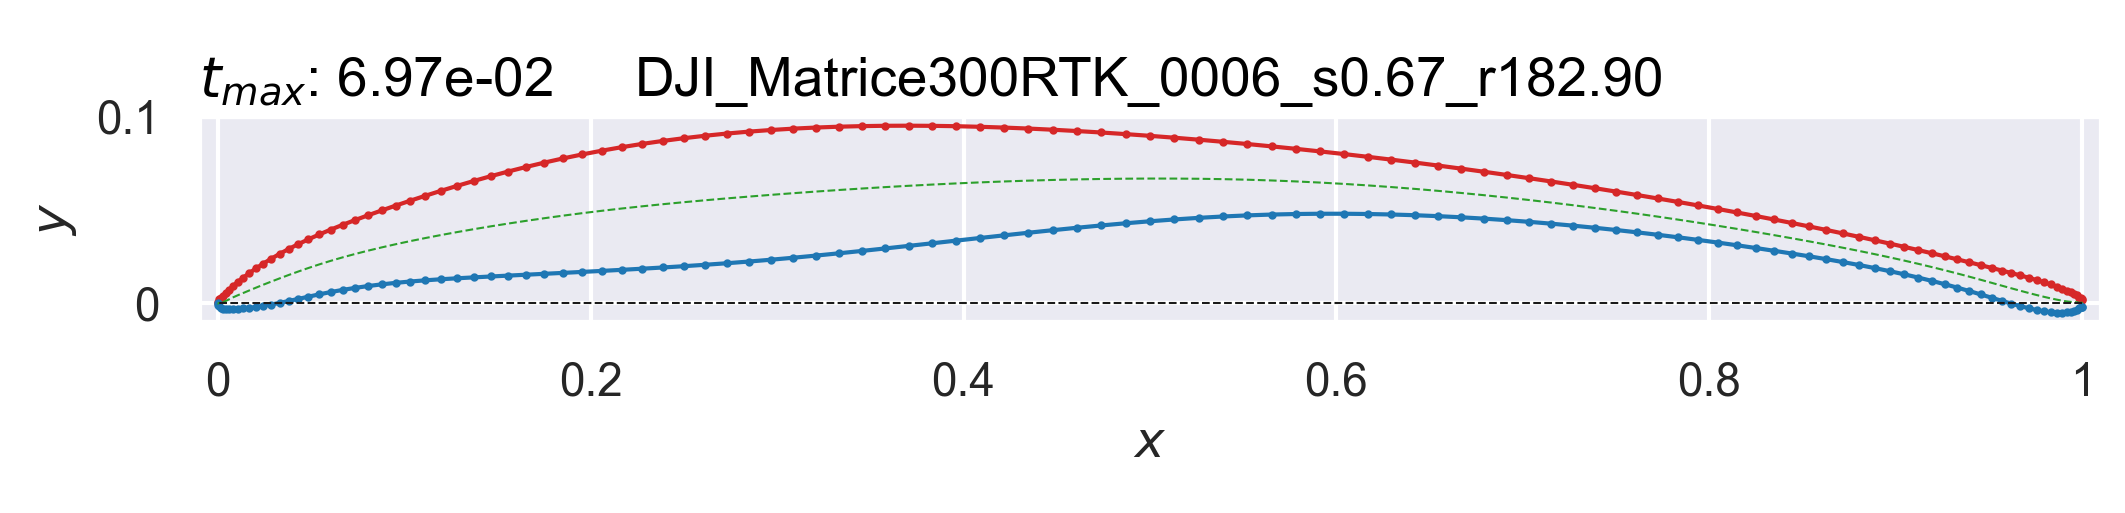

The table this chart was drawn from, first rows:
x, y, name
1.0, 0.001787, DJI_Matrice300RTK_0006_s0.67_r182.90
0.9996, 0.002446, DJI_Matrice300RTK_0006_s0.67_r182.90
0.9982, 0.003361, DJI_Matrice300RTK_0006_s0.67_r182.90
0.9961, 0.004816, DJI_Matrice300RTK_0006_s0.67_r182.90
0.993, 0.00625, DJI_Matrice300RTK_0006_s0.67_r182.90
0.9891, 0.007827, DJI_Matrice300RTK_0006_s0.67_r182.90
0.9843, 0.009573, DJI_Matrice300RTK_0006_s0.67_r182.90
0.9787, 0.01142, DJI_Matrice300RTK_0006_s0.67_r182.90
0.9722, 0.01337, DJI_Matrice300RTK_0006_s0.67_r182.90
0.9649, 0.0154, DJI_Matrice300RTK_0006_s0.67_r182.90
0.9568, 0.01754, DJI_Matrice300RTK_0006_s0.67_r182.90
0.9479, 0.01982, DJI_Matrice300RTK_0006_s0.67_r182.90
0.9382, 0.02224, DJI_Matrice300RTK_0006_s0.67_r182.90
0.9277, 0.02479, DJI_Matrice300RTK_0006_s0.67_r182.90
0.9165, 0.02746, DJI_Matrice300RTK_0006_s0.67_r182.90
0.9045, 0.03022, DJI_Matrice300RTK_0006_s0.67_r182.90
0.8918, 0.03306, DJI_Matrice300RTK_0006_s0.67_r182.90
0.8785, 0.03596, DJI_Matrice300RTK_0006_s0.67_r182.90
0.8645, 0.03891, DJI_Matrice300RTK_0006_s0.67_r182.90
0.8498, 0.0419, DJI_Matrice300RTK_0006_s0.67_r182.90
0.8346, 0.04491, DJI_Matrice300RTK_0006_s0.67_r182.90
0.8187, 0.04792, DJI_Matrice300RTK_0006_s0.67_r182.90
0.8023, 0.05093, DJI_Matrice300RTK_0006_s0.67_r182.90
0.7854, 0.05393, DJI_Matrice300RTK_0006_s0.67_r182.90
0.7679, 0.05691, DJI_Matrice300RTK_0006_s0.67_r182.90
0.75, 0.05985, DJI_Matrice300RTK_0006_s0.67_r182.90
0.7316, 0.06276, DJI_Matrice300RTK_0006_s0.67_r182.90
0.7129, 0.06562, DJI_Matrice300RTK_0006_s0.67_r182.90
0.6938, 0.06843, DJI_Matrice300RTK_0006_s0.67_r182.90
0.6743, 0.07117, DJI_Matrice300RTK_0006_s0.67_r182.90
0.6545, 0.07382, DJI_Matrice300RTK_0006_s0.67_r182.90
0.6345, 0.07637, DJI_Matrice300RTK_0006_s0.67_r182.90
0.6142, 0.07882, DJI_Matrice300RTK_0006_s0.67_r182.90
0.5937, 0.08113, DJI_Matrice300RTK_0006_s0.67_r182.90
0.573, 0.08332, DJI_Matrice300RTK_0006_s0.67_r182.90
0.5523, 0.08536, DJI_Matrice300RTK_0006_s0.67_r182.90
0.5314, 0.08724, DJI_Matrice300RTK_0006_s0.67_r182.90
0.5105, 0.08896, DJI_Matrice300RTK_0006_s0.67_r182.90
0.4895, 0.0905, DJI_Matrice300RTK_0006_s0.67_r182.90
0.4686, 0.09187, DJI_Matrice300RTK_0006_s0.67_r182.90
0.4477, 0.09303, DJI_Matrice300RTK_0006_s0.67_r182.90
0.427, 0.09398, DJI_Matrice300RTK_0006_s0.67_r182.90
0.4063, 0.09466, DJI_Matrice300RTK_0006_s0.67_r182.90
0.3858, 0.09507, DJI_Matrice300RTK_0006_s0.67_r182.90
0.3655, 0.09517, DJI_Matrice300RTK_0006_s0.67_r182.90
0.3455, 0.09495, DJI_Matrice300RTK_0006_s0.67_r182.90
0.3257, 0.09438, DJI_Matrice300RTK_0006_s0.67_r182.90
0.3062, 0.09345, DJI_Matrice300RTK_0006_s0.67_r182.90
0.2871, 0.09216, DJI_Matrice300RTK_0006_s0.67_r182.90
0.2684, 0.0905, DJI_Matrice300RTK_0006_s0.67_r182.90
0.25, 0.08847, DJI_Matrice300RTK_0006_s0.67_r182.90
0.2321, 0.08606, DJI_Matrice300RTK_0006_s0.67_r182.90
0.2146, 0.08331, DJI_Matrice300RTK_0006_s0.67_r182.90
0.1977, 0.0802, DJI_Matrice300RTK_0006_s0.67_r182.90
0.1813, 0.07678, DJI_Matrice300RTK_0006_s0.67_r182.90
0.1654, 0.07307, DJI_Matrice300RTK_0006_s0.67_r182.90
0.1502, 0.06913, DJI_Matrice300RTK_0006_s0.67_r182.90
0.1355, 0.06504, DJI_Matrice300RTK_0006_s0.67_r182.90
0.1215, 0.06085, DJI_Matrice300RTK_0006_s0.67_r182.90
0.1082, 0.05661, DJI_Matrice300RTK_0006_s0.67_r182.90
... 91 more rows
